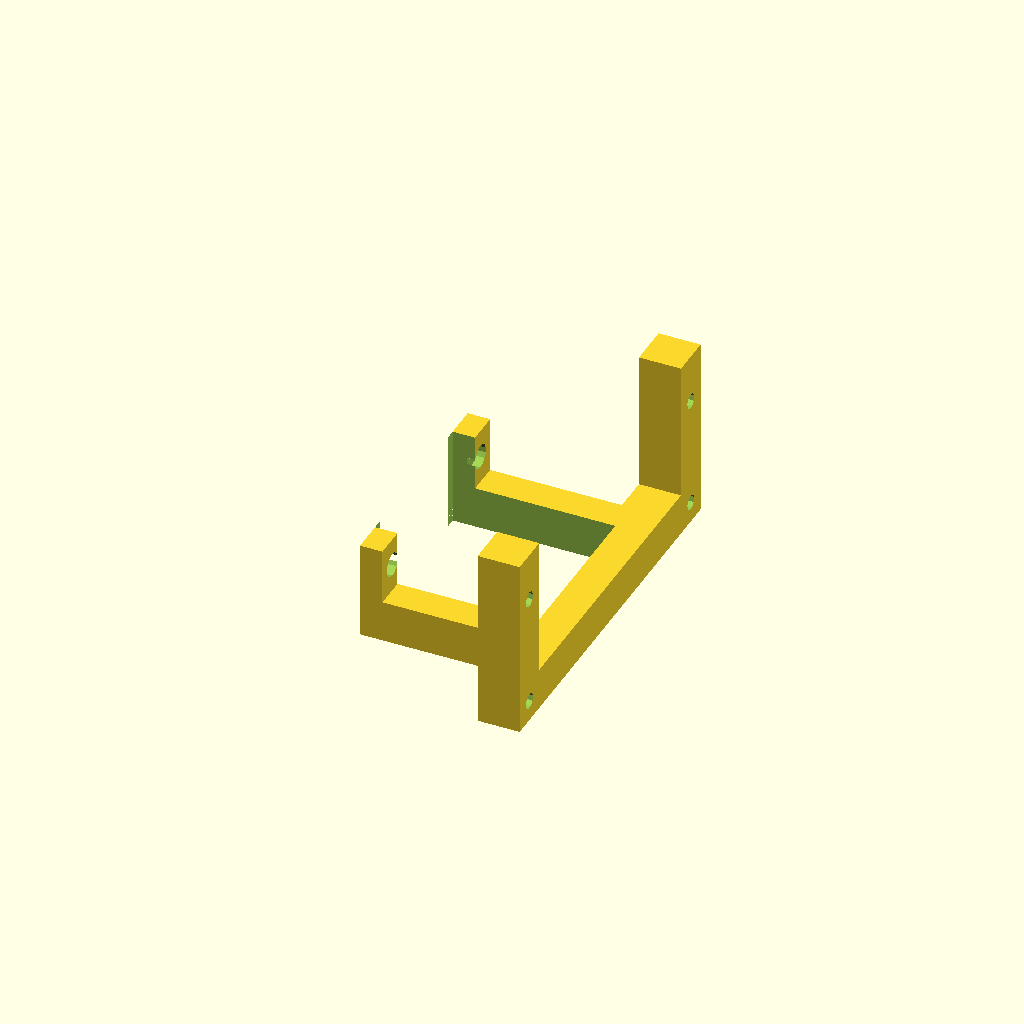
Cell 1 — every parameter at its default value.
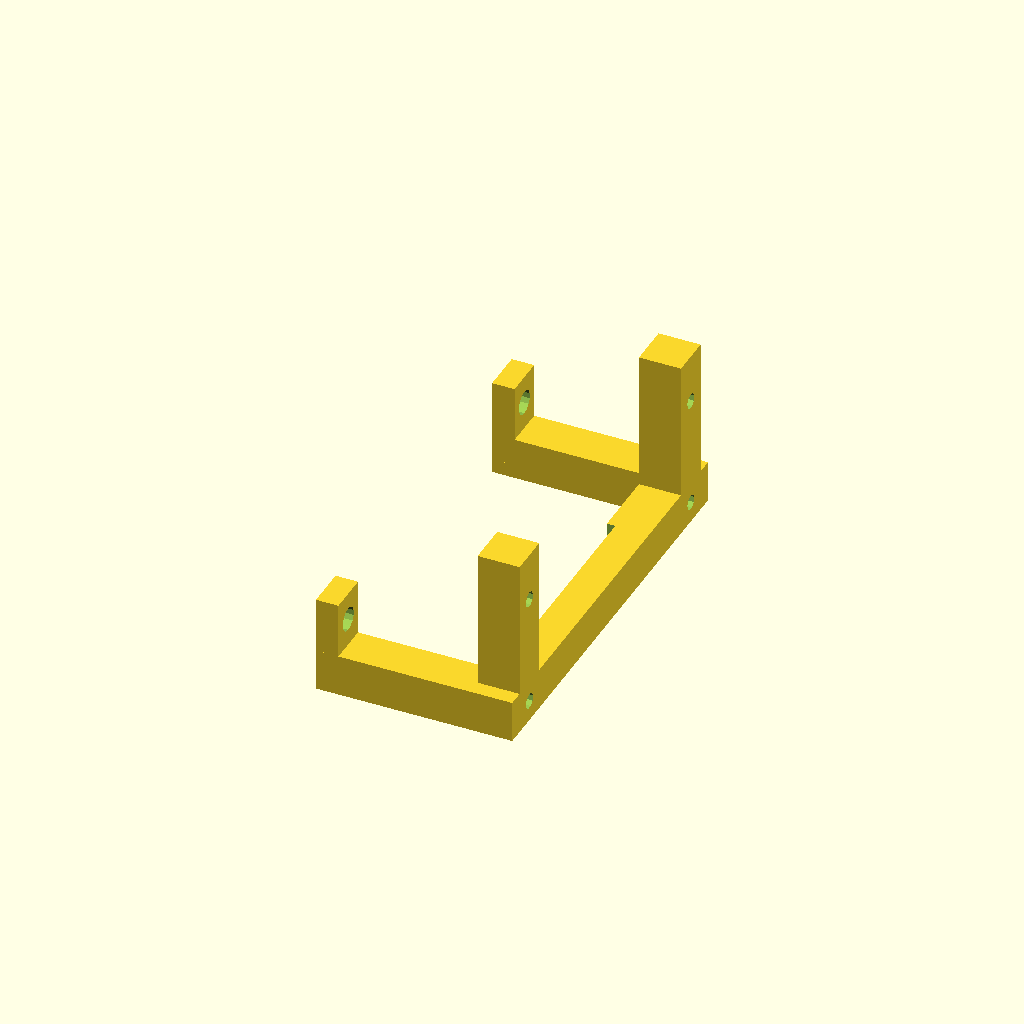
Cell 2 — ox_screw_spacing set to 134.7, the other parameters unchanged.
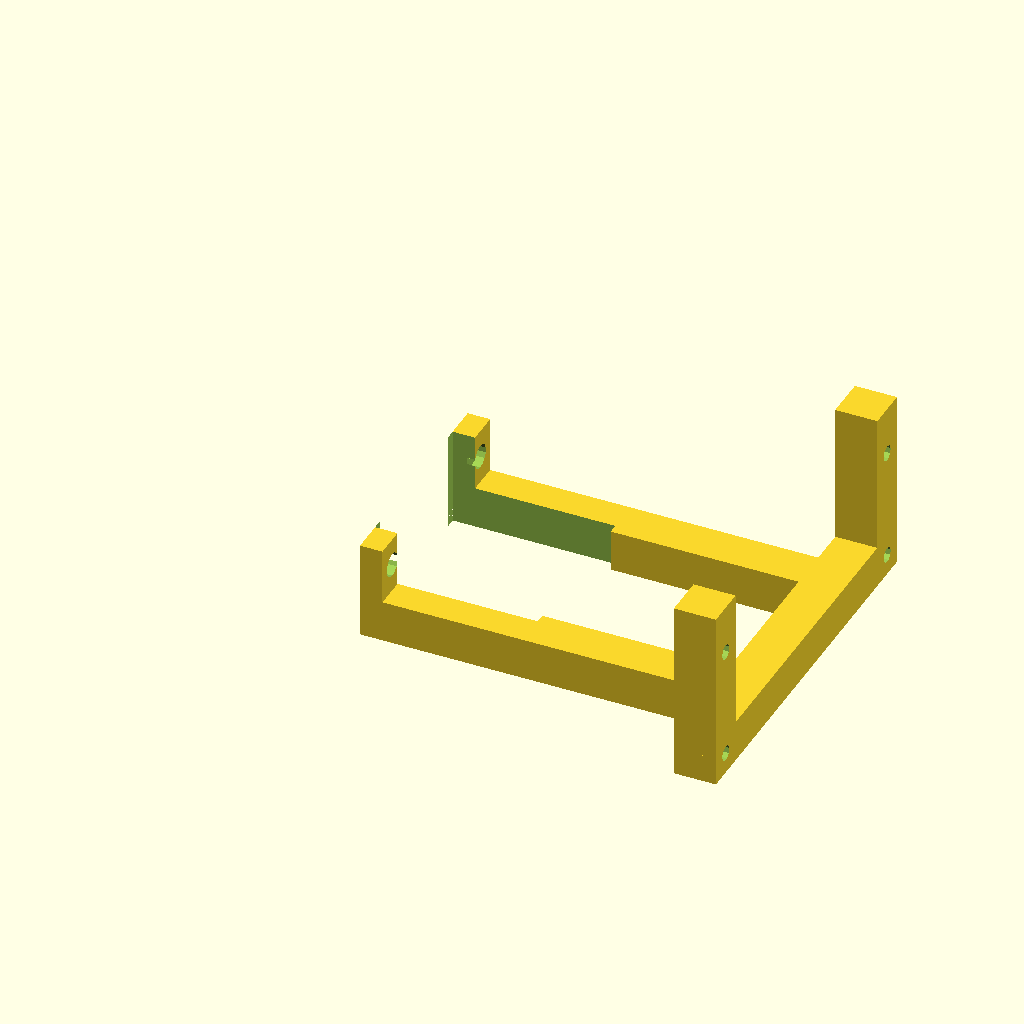
Cell 3 — plate_to_tinyg set to 140, the other parameters unchanged.
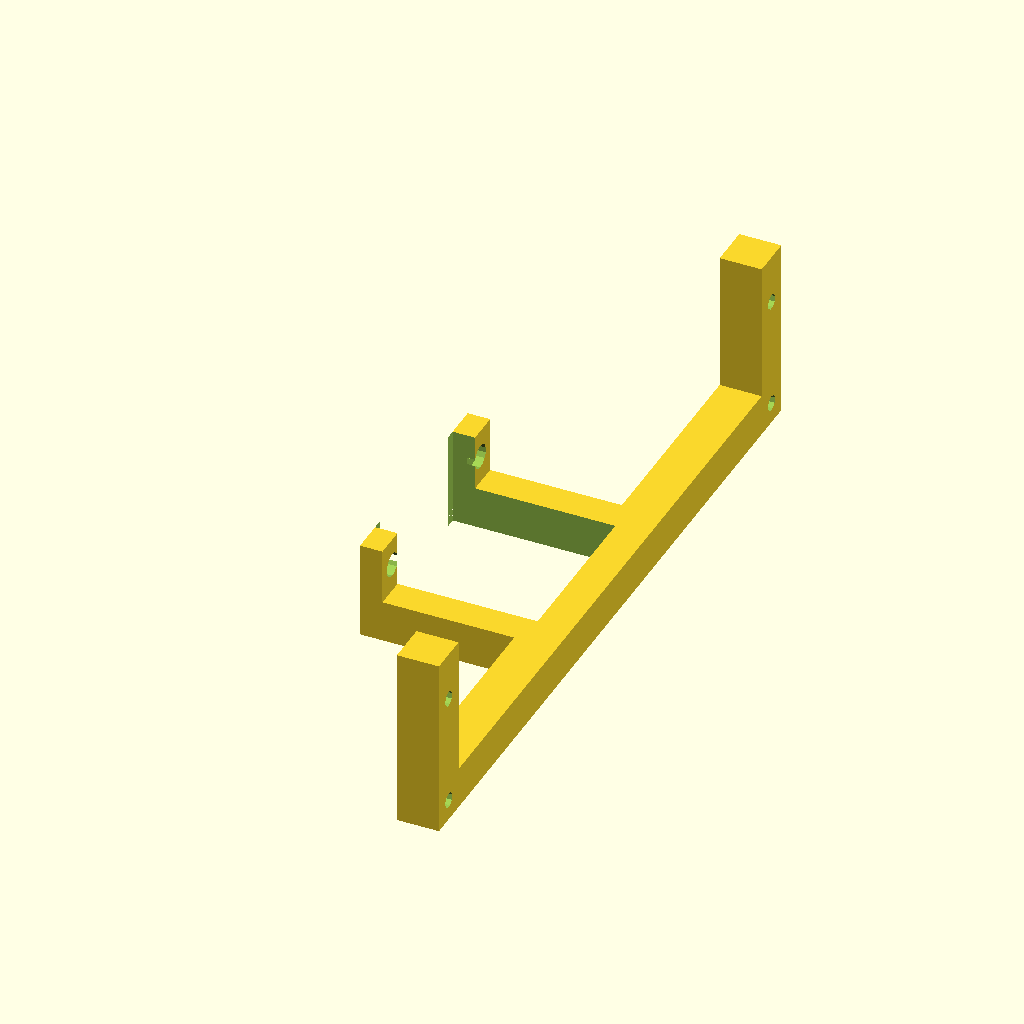
Cell 4 — tinyg_screw_spacing set to 246.86, the other parameters unchanged.
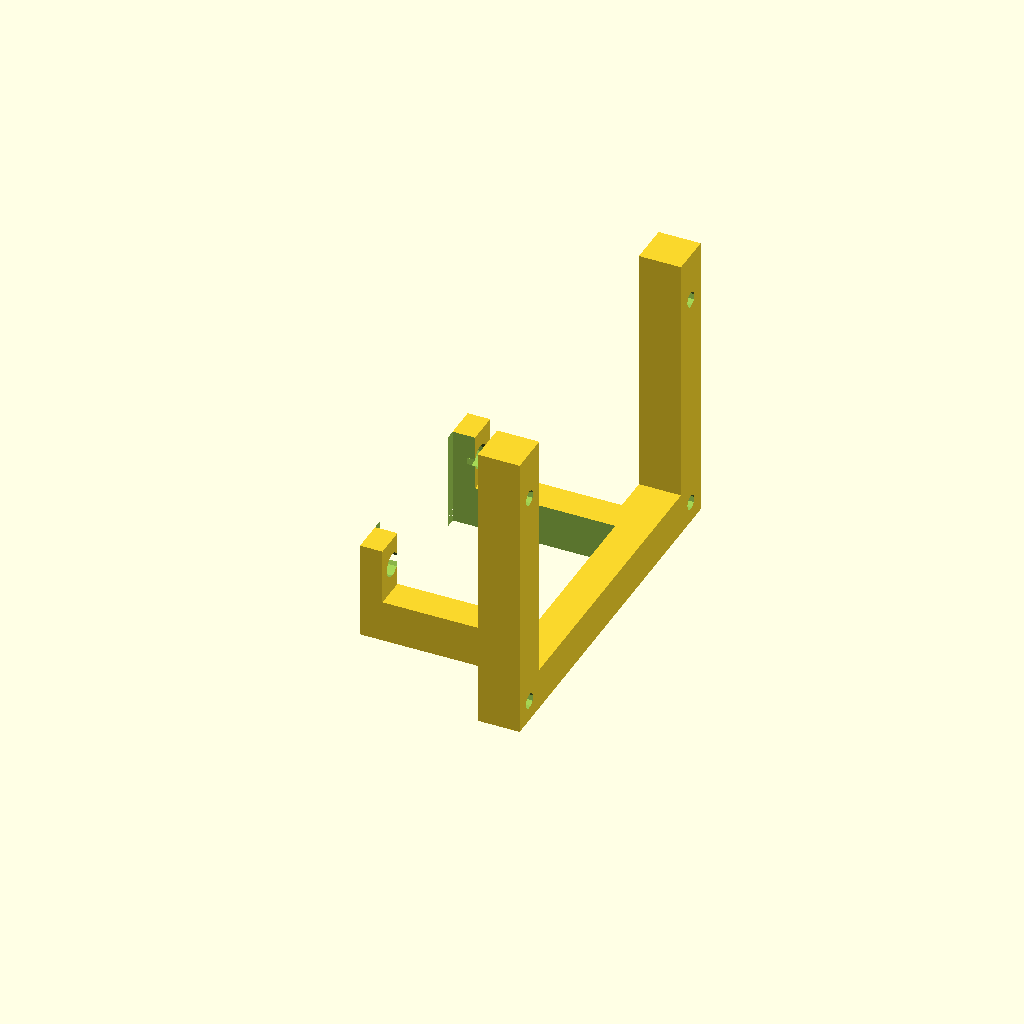
Cell 5: the same model with tinyg_xscrew_spacing = 80.
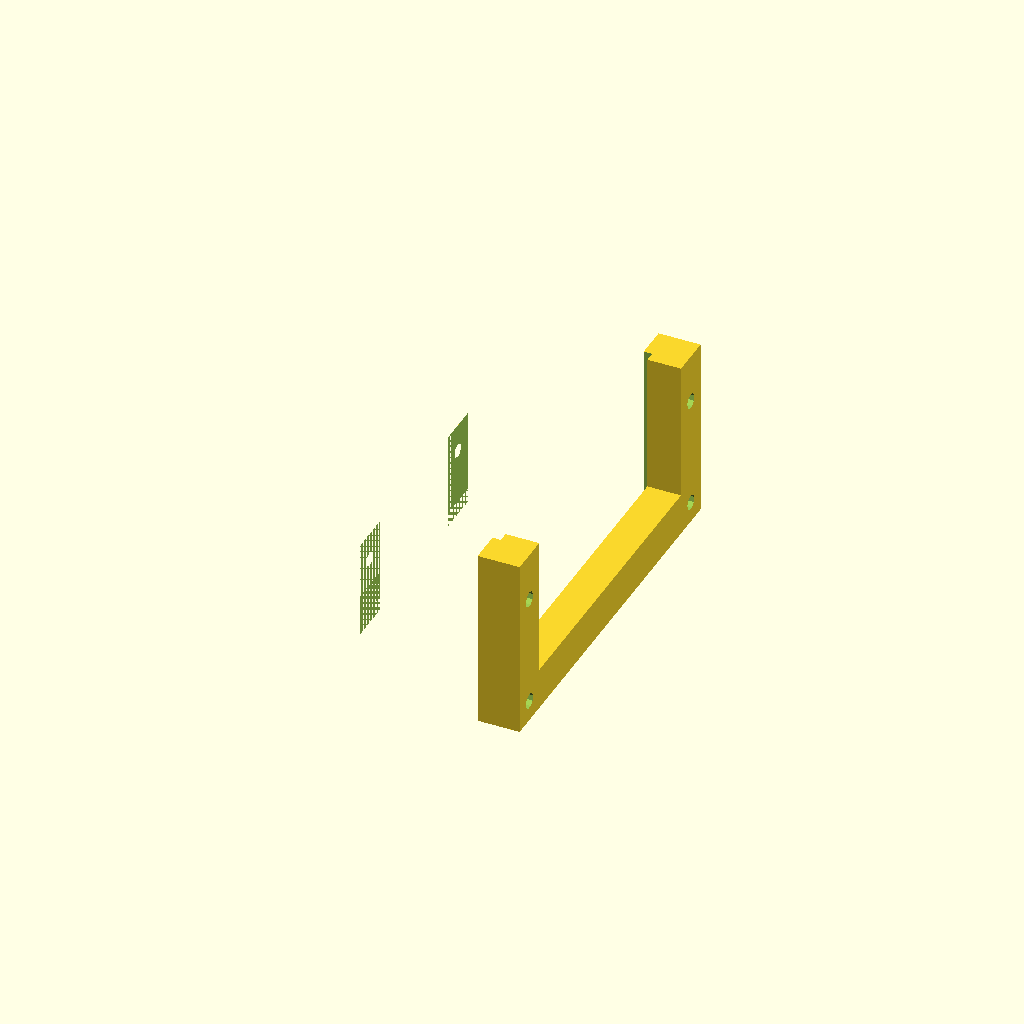
Cell 6 — tinyg_motor_size set to 112.7, the other parameters unchanged.
All cells are drawn from one camera (rotation 55°, 0°, 25°, orthographic, colour scheme Cornfield), so only the parameter changes between them.
Source of the model, oxtinyg_bracket.scad:
use <MCAD/nuts_and_bolts.scad>;
ox_screw_spacing = 67.35;
plate_to_tinyg = 70;
tinyg_screw_spacing = 123.43;
tinyg_beam_spacing = tinyg_screw_spacing + 15;
tinyg_xscrew_spacing = 40;
tinyg_xscrew_beam = tinyg_screw_spacing+5;
tinyg_yscrew_position = tinyg_screw_spacing;
tinyg_motor_size = 56.35;
tinyg_motor_length = 58;

module mount_holes()
{
    translate([0,-ox_screw_spacing/2,5]) rotate([0,180,0]) boltHole(5,length=12);
    translate([0,ox_screw_spacing/2,5])  rotate([0,180,0]) boltHole(5,length=12);
    
}

module mount_pads()
{
    translate([-10,-ox_screw_spacing/2-7.5,0])  cube([30,15,8]); 
    translate([-10,ox_screw_spacing/2-7.5,0])  cube([30,15,8]);   
}

module ox_plate_mount()
{
    difference(){
        mount_pads();
        mount_holes();
    }
}

module ox_mount_arms()
{
    translate([10,-ox_screw_spacing/2-7.5,0])  cube([15,15,plate_to_tinyg]);
    translate([10,ox_screw_spacing/2-7.5,0])  cube([15,15,plate_to_tinyg]); 
    translate([10,-tinyg_beam_spacing/2,plate_to_tinyg-15]) cube([15,tinyg_beam_spacing,15]);
    translate([0,-7.5,0]) translate([-tinyg_xscrew_spacing,tinyg_yscrew_position/2,plate_to_tinyg-15]) 
        cube([tinyg_xscrew_spacing+15,15,15]);
    translate([0,-7.5,0]) translate([-tinyg_xscrew_spacing,-tinyg_yscrew_position/2,plate_to_tinyg-15]) 
        cube([tinyg_xscrew_spacing+15,15,15]);
    
    
}

module tinyg_mount_holes()
{
    translate([17.5,-tinyg_screw_spacing/2,plate_to_tinyg-2]) rotate([0,180,0]) boltHole(3,length=18);
    translate([17.5,tinyg_screw_spacing/2,plate_to_tinyg-2])  rotate([0,180,0]) boltHole(3,length=18);
    translate([17.5,-tinyg_screw_spacing/2,plate_to_tinyg-15]) nutHole(3.1,length=18);
    translate([17.5,tinyg_screw_spacing/2,plate_to_tinyg-15])   nutHole(3.1,length=18);
    translate([17.5-tinyg_xscrew_spacing,-tinyg_screw_spacing/2,plate_to_tinyg-2]) rotate([0,180,0]) boltHole(3,length=18);
    translate([17.5-tinyg_xscrew_spacing,tinyg_screw_spacing/2,plate_to_tinyg-2])  rotate([0,180,0]) boltHole(3,length=18);
    %translate([17.5-tinyg_xscrew_spacing,-tinyg_screw_spacing/2,plate_to_tinyg-15]) nutHole(3.1,length=18);
    %translate([17.5-tinyg_xscrew_spacing,tinyg_screw_spacing/2,plate_to_tinyg-15])   nutHole(3.1,length=18);
    
}


module ox_motor()
{
    
//%translate([-tinyg_motor_size/2,-tinyg_motor_size/2,0]) cube([tinyg_motor_size,tinyg_motor_size,tinyg_motor_length]);
motorcut=tinyg_motor_size+3;
translate([-motorcut/2,-motorcut/2,0]) cube([motorcut,motorcut,tinyg_motor_length]);    
}


module ox_mount_frame()
{
ox_plate_mount();
difference(){
    ox_mount_arms();
    tinyg_mount_holes();
    
    }
}


module ox_mount()
{
    difference(){
        ox_mount_frame();
        ox_motor();
        }
    }
    
    
rotate([0,90,0]) translate([-30,-30,-20]) ox_mount();
Customizer parameters (derived from the source; name, type, default, range or options):
ox_screw_spacing: number, default 67.35
plate_to_tinyg: number, default 70
tinyg_screw_spacing: number, default 123.43
tinyg_xscrew_spacing: number, default 40
tinyg_motor_size: number, default 56.35
tinyg_motor_length: number, default 58
